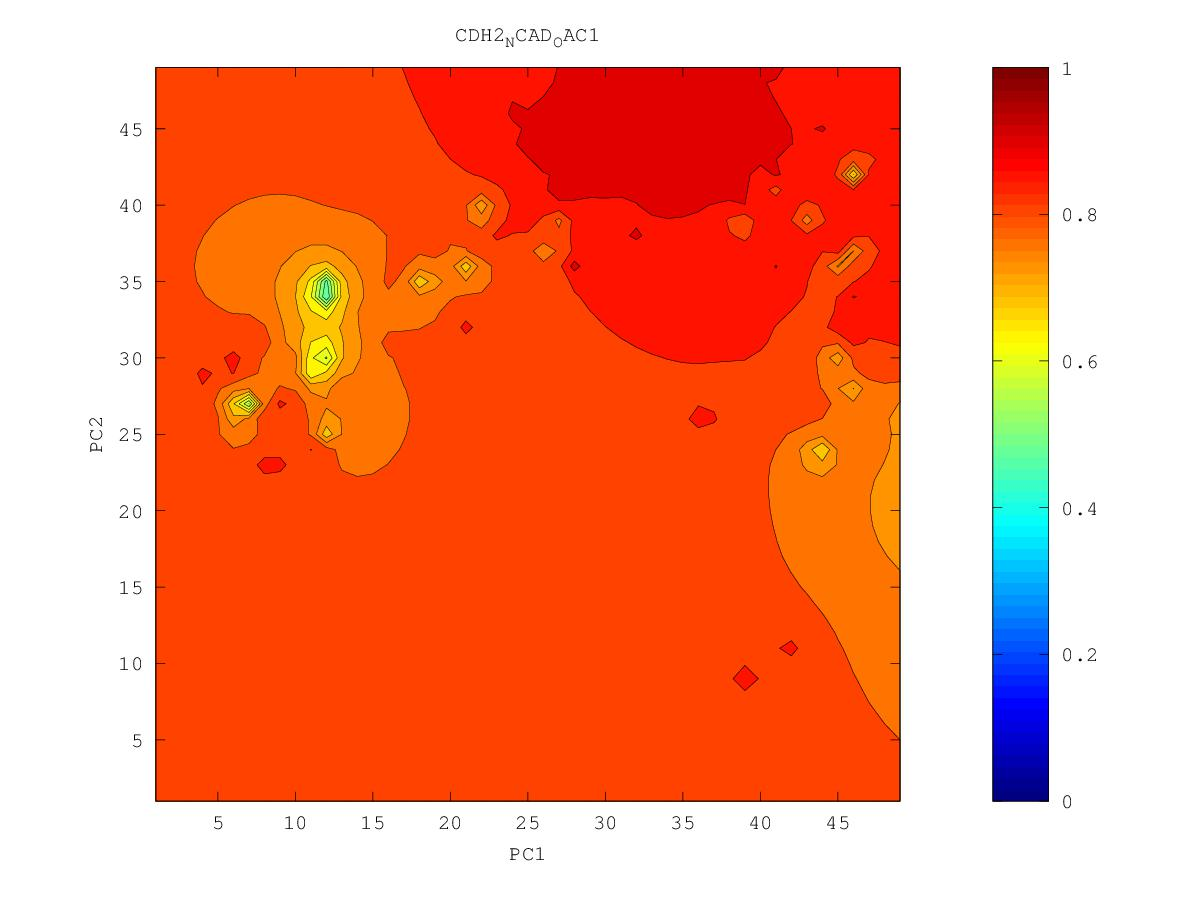

Source data for this figure (header and first rows):
0.869958125566, 0.86956100685, 0.868863493249, 0.867783256265, 0.86629295495, 0.864632017445, 0.863560619753, 0.863795549982, 0.86489270156, 0.867445990704, 0.877911248709, 0.880258332509, 0.877078497073, 0.896065381684, 0.888067323677, 0.882812039235, 0.886528180236, 0.879005295107, 0.85944727301, 0.842970043052, 0.825138763307, 0.802704650848, 0.767427572725, 0.745976863134
0.8721, 0.8717, 0.871, 0.8697, 0.8675, 0.8641, 0.8613, 0.8638, 0.8643, 0.865, 0.8672, 0.866, 0.8645, 0.8718, 0.8818, 0.8851, 0.8876, 0.8675, 0.8546, 0.8451, 0.8265, 0.8057, 0.7891, 0.7798
0.8745, 0.8743, 0.8739, 0.8727, 0.87, 0.8633, 0.8513, 0.8581, 0.8605, 0.8627, 0.8626, 0.8567, 0.8373, 0.8517, 0.8659, 0.8868, 0.8775, 0.8622, 0.8531, 0.849, 0.8224, 0.7984, 0.7904, 0.7896
0.8772, 0.8774, 0.8775, 0.8775, 0.8777, 0.8687, 0.8343, 0.6826, 0.8574, 0.8649, 0.8645, 0.8637, 0.7692, 0.8357, 0.8545, 0.9013, 0.8671, 0.8587, 0.8644, 0.8215, 0.8059, 0.7255, 0.7778, 0.792
0.8802, 0.8808, 0.8815, 0.8831, 0.8884, 0.882, 0.8597, 0.8507, 0.8688, 0.8733, 0.8689, 0.8728, 0.8719, 0.7643, 0.8438, 0.8562, 0.8573, 0.8806, 0.8163, 0.7444, 0.7934, 0.7708, 0.7907, 0.7974
0.8836, 0.8845, 0.8856, 0.8881, 0.9012, 0.8888, 0.878, 0.874, 0.8797, 0.8602, 0.8523, 0.8658, 0.857, 0.8325, 0.8418, 0.8512, 0.8513, 0.8443, 0.8209, 0.7914, 0.8069, 0.8112, 0.8417, 0.8116
0.8875, 0.8884, 0.8896, 0.8918, 0.8964, 0.8974, 0.8911, 0.8877, 0.8851, 0.8433, 0.7924, 0.864, 0.8644, 0.8714, 0.8565, 0.8546, 0.8518, 0.8465, 0.8437, 0.8441, 0.8262, 0.826, 0.8355, 0.8238
0.8931, 0.8927, 0.8937, 0.8957, 0.8987, 0.8989, 0.8939, 0.8877, 0.8862, 0.8707, 0.8556, 0.8618, 0.8668, 0.8699, 0.8654, 0.8601, 0.8553, 0.8507, 0.8464, 0.8414, 0.8355, 0.8332, 0.838, 0.8296
0.9042, 0.897, 0.8981, 0.9011, 0.9052, 0.9038, 0.8989, 0.903, 0.8398, 0.8789, 0.8707, 0.8673, 0.8698, 0.9009, 0.8844, 0.866, 0.8594, 0.8552, 0.8511, 0.8461, 0.8411, 0.8371, 0.8339, 0.8281
0.8996, 0.8998, 0.9027, 0.9083, 0.9217, 0.9115, 0.9081, 0.884, 0.8741, 0.8882, 0.8771, 0.8661, 0.8687, 0.8739, 0.8751, 0.8675, 0.8627, 0.8609, 0.8595, 0.852, 0.8457, 0.841, 0.8367, 0.832
0.8987, 0.9021, 0.908, 0.914, 0.9185, 0.9118, 0.9072, 0.9064, 0.9037, 0.8984, 0.8253, 0.8504, 0.866, 0.8696, 0.8696, 0.8673, 0.865, 0.8664, 0.8916, 0.8568, 0.8494, 0.8447, 0.8409, 0.837
0.8997, 0.9039, 0.9122, 0.9156, 0.9174, 0.9195, 0.9193, 0.9233, 0.9216, 0.8881, 0.8489, 0.8584, 0.8686, 0.8703, 0.8699, 0.8687, 0.8672, 0.8653, 0.8628, 0.8569, 0.8517, 0.848, 0.8457, 0.8433
0.9009, 0.9049, 0.9101, 0.9139, 0.9146, 0.9176, 0.9262, 0.9354, 0.9191, 0.8967, 0.8857, 0.8843, 0.8756, 0.8731, 0.8717, 0.8722, 0.8741, 0.8667, 0.8613, 0.8568, 0.8531, 0.8508, 0.8521, 0.8589
0.9023, 0.9062, 0.9122, 0.9226, 0.9139, 0.9171, 0.9222, 0.9279, 0.9139, 0.9027, 0.8935, 0.8878, 0.88, 0.8757, 0.8733, 0.8743, 0.8854, 0.8675, 0.8611, 0.857, 0.8538, 0.852, 0.8542, 0.8656
0.9042, 0.908, 0.9136, 0.9144, 0.9131, 0.9151, 0.9181, 0.9217, 0.9156, 0.9091, 0.8956, 0.8879, 0.8819, 0.8771, 0.8736, 0.8714, 0.8693, 0.8648, 0.8604, 0.8567, 0.8537, 0.8516, 0.8507, 0.8495
0.9074, 0.9107, 0.9169, 0.9152, 0.913, 0.9141, 0.9153, 0.9203, 0.9124, 0.9125, 0.8968, 0.8892, 0.8832, 0.8778, 0.8734, 0.8698, 0.8664, 0.8628, 0.8593, 0.856, 0.8532, 0.8508, 0.8487, 0.8466
0.9137, 0.9188, 0.9131, 0.9134, 0.9147, 0.9211, 0.9156, 0.9097, 0.9063, 0.9035, 0.8962, 0.8918, 0.8853, 0.8782, 0.8728, 0.8685, 0.8647, 0.8613, 0.858, 0.855, 0.8523, 0.8498, 0.8476, 0.8453
0.9129, 0.9137, 0.9137, 0.9161, 0.9185, 0.9275, 0.9124, 0.9066, 0.9021, 0.8981, 0.8952, 0.9024, 0.888, 0.8775, 0.8715, 0.8669, 0.8631, 0.8597, 0.8566, 0.8538, 0.8512, 0.8488, 0.8466, 0.8444
0.9115, 0.9128, 0.9163, 0.9417, 0.9306, 0.9163, 0.9122, 0.9061, 0.9009, 0.8963, 0.8962, 0.894, 0.8826, 0.8749, 0.8693, 0.8648, 0.8611, 0.8578, 0.8549, 0.8523, 0.8499, 0.8476, 0.8455, 0.8435
0.9101, 0.9148, 0.9306, 0.9181, 0.9159, 0.9157, 0.9165, 0.9099, 0.9034, 0.8948, 0.8915, 0.8862, 0.8772, 0.8711, 0.8662, 0.862, 0.8586, 0.8556, 0.8529, 0.8505, 0.8483, 0.8462, 0.8443, 0.8425
0.9081, 0.9111, 0.9171, 0.9127, 0.9116, 0.9149, 0.915, 0.9108, 0.9044, 0.8933, 0.8954, 0.8781, 0.8711, 0.8677, 0.8629, 0.8586, 0.8555, 0.8529, 0.8505, 0.8484, 0.8465, 0.8446, 0.8429, 0.8412
0.9039, 0.9049, 0.9068, 0.9084, 0.91, 0.9133, 0.9149, 0.9104, 0.9129, 0.8921, 0.8685, 0.8667, 0.8637, 0.9162, 0.8589, 0.8542, 0.8517, 0.8497, 0.8479, 0.8461, 0.8444, 0.8428, 0.8413, 0.8398
0.8992, 0.9002, 0.9026, 0.9083, 0.9233, 0.9081, 0.9051, 0.9028, 0.932, 0.8849, 0.8014, 0.826, 0.8212, 0.8439, 0.8489, 0.8485, 0.8475, 0.8462, 0.8449, 0.8435, 0.8422, 0.8408, 0.8395, 0.8383
0.8946, 0.8962, 0.899, 0.9042, 0.9129, 0.9052, 0.9132, 0.8962, 0.8876, 0.8714, 0.8497, 0.8505, 0.7719, 0.8304, 0.8408, 0.8429, 0.8431, 0.8426, 0.8418, 0.8409, 0.8398, 0.8387, 0.8376, 0.8365
0.8901, 0.8925, 0.8966, 0.8995, 0.9019, 0.9153, 0.896, 0.8874, 0.8766, 0.8698, 0.8702, 0.8511, 0.8337, 0.8339, 0.8366, 0.8381, 0.8388, 0.839, 0.8388, 0.8382, 0.8373, 0.8364, 0.8355, 0.8346
0.8857, 0.8886, 0.8975, 0.9028, 0.894, 0.8934, 0.8939, 0.8839, 0.8662, 0.8611, 0.8714, 0.8527, 0.8392, 0.833, 0.8317, 0.8329, 0.8346, 0.8357, 0.836, 0.8357, 0.8349, 0.8341, 0.8333, 0.8326
0.8811, 0.8832, 0.8863, 0.8876, 0.887, 0.889, 0.8838, 0.8688, 0.8489, 0.823, 0.8329, 0.8647, 0.8339, 0.8233, 0.8216, 0.8261, 0.8308, 0.8337, 0.8343, 0.8336, 0.8326, 0.8318, 0.831, 0.8304
0.8763, 0.8773, 0.8783, 0.8791, 0.8809, 0.897, 0.8861, 0.8595, 0.8341, 0.7372, 0.794, 0.83, 0.8337, 0.7907, 0.798, 0.8183, 0.8296, 0.837, 0.8352, 0.832, 0.8304, 0.8294, 0.8286, 0.828
0.8717, 0.8719, 0.872, 0.872, 0.8723, 0.8729, 0.8663, 0.8524, 0.8354, 0.8164, 0.8154, 0.8214, 0.8107, 0.696, 0.7722, 0.8189, 0.8365, 0.8696, 0.8368, 0.83, 0.828, 0.8269, 0.8261, 0.8255
0.8673, 0.867, 0.8664, 0.8655, 0.864, 0.8613, 0.8557, 0.8472, 0.8372, 0.8282, 0.823, 0.8189, 0.8084, 0.7882, 0.7877, 0.8092, 0.8242, 0.8274, 0.8279, 0.827, 0.8259, 0.8244, 0.8233, 0.8227
0.8632, 0.8625, 0.8614, 0.8598, 0.8576, 0.8543, 0.8494, 0.8432, 0.8363, 0.8298, 0.8246, 0.8216, 0.8313, 0.7911, 0.7529, 0.7865, 0.8077, 0.8169, 0.8225, 0.8274, 0.8259, 0.822, 0.8202, 0.8195
0.8595, 0.8584, 0.857, 0.8551, 0.8525, 0.8492, 0.8449, 0.8397, 0.8341, 0.8286, 0.8238, 0.8207, 0.8193, 0.7878, 0.6896, 0.7782, 0.8016, 0.8118, 0.8205, 0.8519, 0.8295, 0.8187, 0.8161, 0.8157
0.8561, 0.8548, 0.8532, 0.8511, 0.8484, 0.8452, 0.8412, 0.8366, 0.8315, 0.8262, 0.8214, 0.8177, 0.8181, 0.8156, 0.8, 0.7977, 0.8017, 0.8097, 0.8223, 0.8217, 0.8166, 0.8121, 0.8107, 0.811
0.8531, 0.8516, 0.8498, 0.8476, 0.845, 0.842, 0.8383, 0.834, 0.8289, 0.8233, 0.8178, 0.8135, 0.8144, 0.8163, 0.8223, 0.8035, 0.8001, 0.8048, 0.8306, 0.8092, 0.8041, 0.8035, 0.8041, 0.8055
0.8503, 0.8487, 0.8469, 0.8447, 0.8423, 0.8395, 0.8364, 0.8325, 0.8271, 0.8204, 0.8133, 0.8063, 0.8, 0.7938, 0.7888, 0.7874, 0.8098, 0.7946, 0.7894, 0.7888, 0.7909, 0.7947, 0.797, 0.7989
0.8478, 0.8462, 0.8443, 0.8422, 0.84, 0.8378, 0.836, 0.8341, 0.8279, 0.8182, 0.8084, 0.7979, 0.7859, 0.7722, 0.7603, 0.7574, 0.7685, 0.767, 0.7625, 0.7649, 0.7768, 0.7914, 0.7904, 0.7898
0.8456, 0.8439, 0.842, 0.84, 0.8379, 0.8362, 0.8367, 0.8506, 0.8365, 0.8167, 0.8038, 0.7898, 0.771, 0.743, 0.7104, 0.6981, 0.7173, 0.731, 0.7232, 0.7224, 0.7529, 0.8102, 0.7822, 0.7713
0.8436, 0.8419, 0.8399, 0.8379, 0.8358, 0.834, 0.8339, 0.8384, 0.8294, 0.8135, 0.8, 0.7841, 0.7603, 0.711, 0.4965, 0.469, 0.662, 0.7055, 0.6626, 0.5925, 0.6945, 0.7552, 0.7769, 0.7517
0.8418, 0.84, 0.8381, 0.8359, 0.8337, 0.8314, 0.8291, 0.8261, 0.8196, 0.8098, 0.7981, 0.7832, 0.7614, 0.7246, 0.6725, 0.6448, 0.6884, 0.7132, 0.6822, 0.6491, 0.6467, 0.7606, 0.7957, 0.8058
0.8402, 0.8384, 0.8364, 0.8342, 0.8318, 0.8291, 0.8259, 0.8217, 0.8158, 0.8081, 0.7984, 0.7863, 0.7709, 0.7518, 0.7337, 0.7271, 0.7355, 0.7446, 0.7466, 0.7819, 0.7722, 0.8084, 0.8406, 0.8446
0.8389, 0.8371, 0.835, 0.8328, 0.8303, 0.8274, 0.824, 0.8198, 0.8146, 0.8081, 0.8005, 0.7915, 0.7815, 0.7714, 0.764, 0.7629, 0.7688, 0.7779, 0.7841, 0.7903, 0.7957, 0.8167, 0.8657, 0.8316
0.8377, 0.8359, 0.8339, 0.8317, 0.8292, 0.8263, 0.823, 0.8192, 0.8146, 0.8093, 0.8034, 0.797, 0.7906, 0.7853, 0.7826, 0.7847, 0.7944, 0.8164, 0.8339, 0.809, 0.8034, 0.7938, 0.7943, 0.8397
0.8367, 0.8349, 0.833, 0.8308, 0.8284, 0.8257, 0.8227, 0.8192, 0.8154, 0.8111, 0.8066, 0.8021, 0.798, 0.7952, 0.7947, 0.7981, 0.8086, 0.8381, 0.8294, 0.8325, 0.8253, 0.7699, 0.5539, 0.7829
0.8358, 0.8342, 0.8323, 0.8303, 0.828, 0.8255, 0.8228, 0.8197, 0.8165, 0.8131, 0.8096, 0.8064, 0.8038, 0.8023, 0.8027, 0.8056, 0.8119, 0.8205, 0.83, 0.8737, 0.8567, 0.7878, 0.6878, 0.7391
0.8352, 0.8336, 0.8318, 0.8299, 0.8278, 0.8255, 0.8231, 0.8205, 0.8178, 0.815, 0.8124, 0.81, 0.8083, 0.8075, 0.808, 0.8102, 0.8143, 0.8202, 0.8289, 0.8425, 0.8487, 0.8188, 0.8011, 0.8164
0.8346, 0.8331, 0.8315, 0.8297, 0.8278, 0.8257, 0.8236, 0.8213, 0.8191, 0.8168, 0.8148, 0.813, 0.8118, 0.8113, 0.8118, 0.8134, 0.8162, 0.8204, 0.8261, 0.8343, 0.8663, 0.8521, 0.845, 0.8269
0.8342, 0.8328, 0.8313, 0.8296, 0.8279, 0.8261, 0.8242, 0.8222, 0.8203, 0.8185, 0.8168, 0.8155, 0.8145, 0.8142, 0.8145, 0.8157, 0.8176, 0.8204, 0.824, 0.8286, 0.8332, 0.8343, 0.8309, 0.826
0.8339, 0.8326, 0.8312, 0.8297, 0.8281, 0.8265, 0.8248, 0.8231, 0.8215, 0.8199, 0.8186, 0.8175, 0.8167, 0.8164, 0.8166, 0.8174, 0.8187, 0.8205, 0.8227, 0.8249, 0.8267, 0.827, 0.8259, 0.8245
0.8337, 0.8325, 0.8311, 0.8298, 0.8283, 0.8269, 0.8254, 0.8239, 0.8225, 0.8212, 0.8201, 0.8192, 0.8185, 0.8182, 0.8183, 0.8187, 0.8196, 0.8207, 0.822, 0.8232, 0.8241, 0.8243, 0.824, 0.8235
